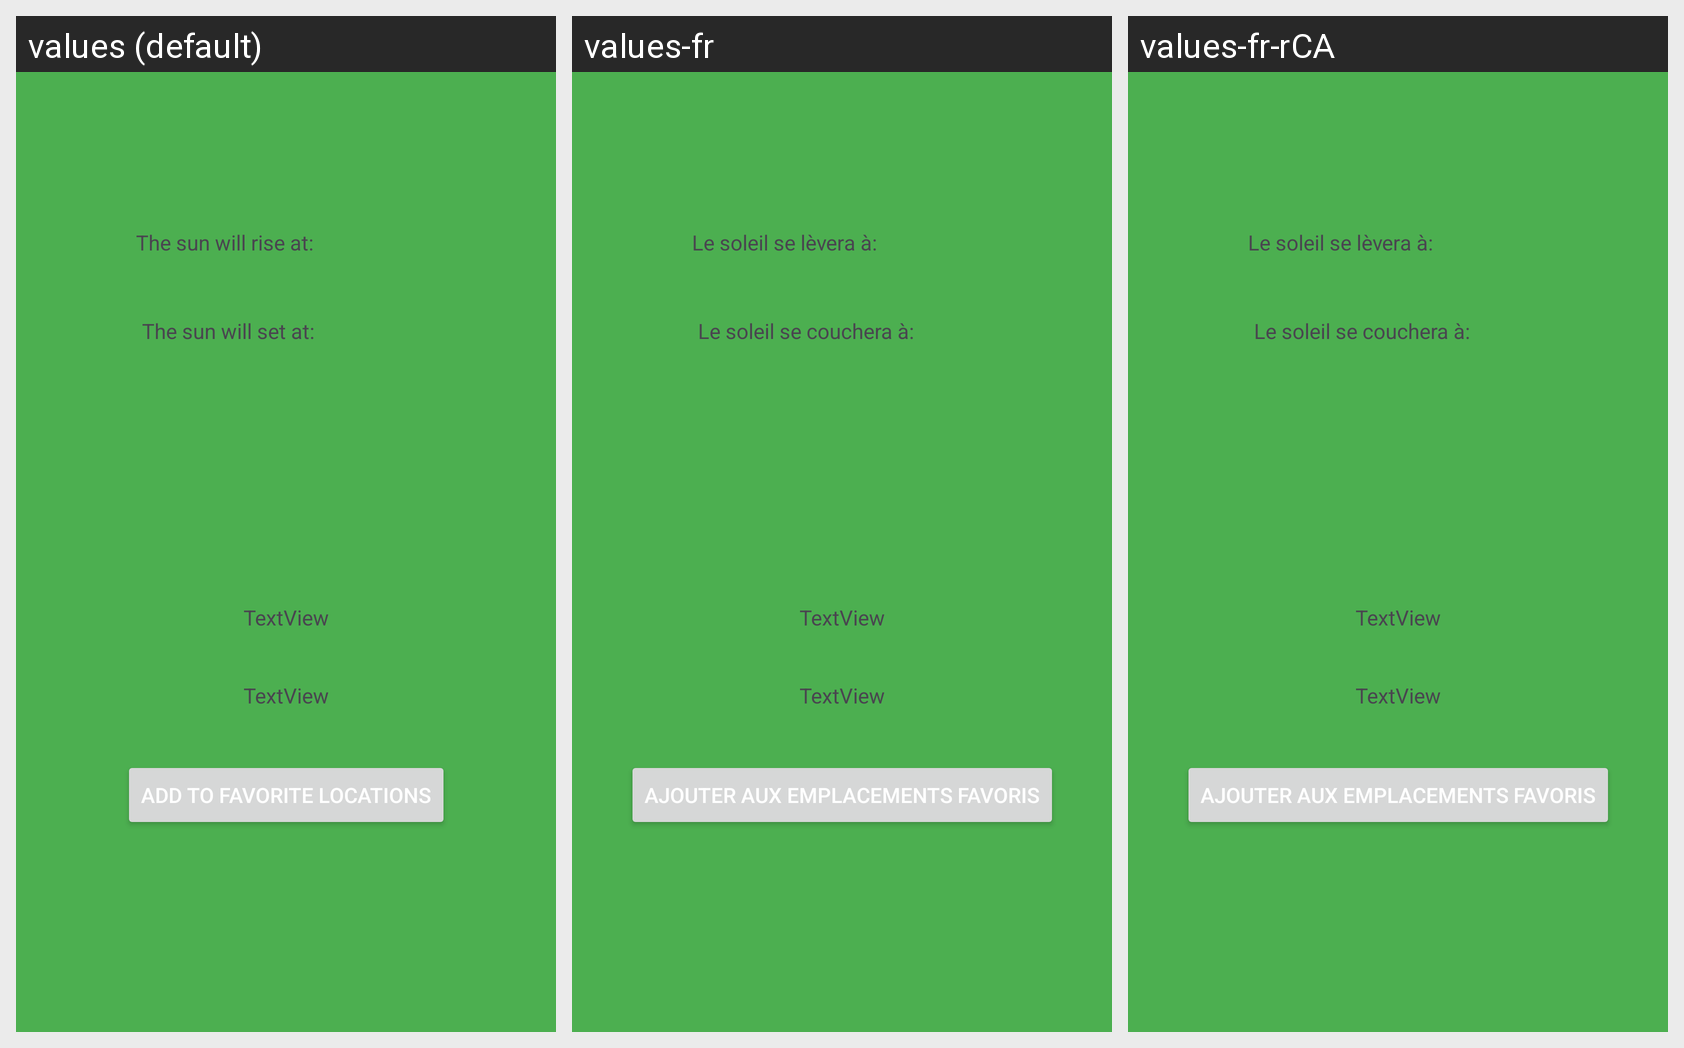

For this localized Android screen grid, give each drawn string resource with its value in every locale shown.
Android screen res/layout/activity_show_result.xml rendered under 3 locales, left to right: values (default), values-fr, values-fr-rCA. Device: Nexus 5 (rendered at 1080×1920; each locale shown at half size, 540×960, under a caption strip naming it); theme Theme.MobileFinalProjectLabs.
Strings drawn on this screen, with the default value and each locale's value (text and hints the layout hard-codes, and strings that could not be matched under every locale, appear in the picture but are not listed):

the_sun_will_rise_at
  values: The sun will rise at:
  values-fr: Le soleil se lèvera à:
  values-fr-rCA: Le soleil se lèvera à:  [from values-fr]

the_sun_will_set_at
  values: The sun will set at:
  values-fr: Le soleil se couchera à:
  values-fr-rCA: Le soleil se couchera à:  [from values-fr]

add_to_favorite_locations
  values: Add to Favorite Locations
  values-fr: Ajouter aux Emplacements Favoris
  values-fr-rCA: Ajouter aux Emplacements Favoris  [from values-fr]
